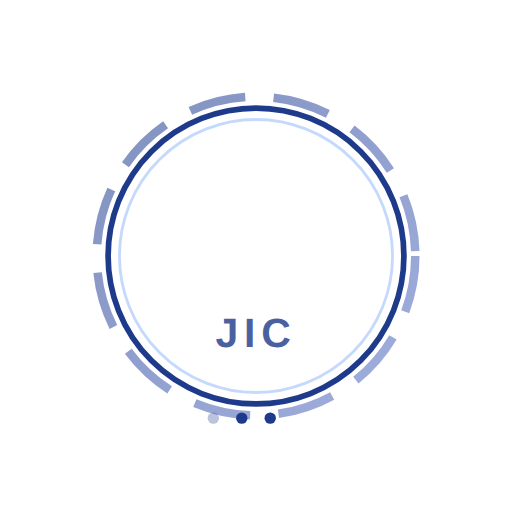
t = 0.00 s
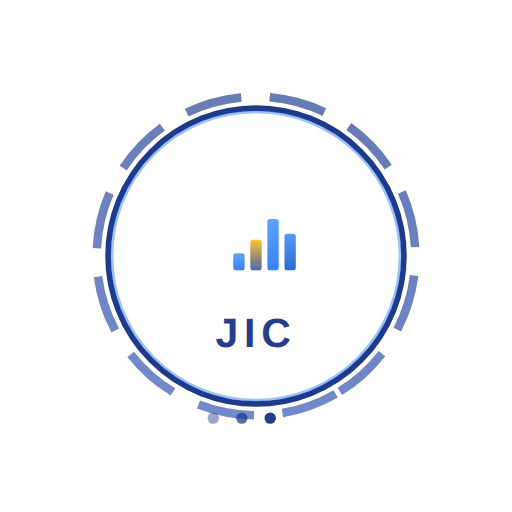
t = 1.33 s
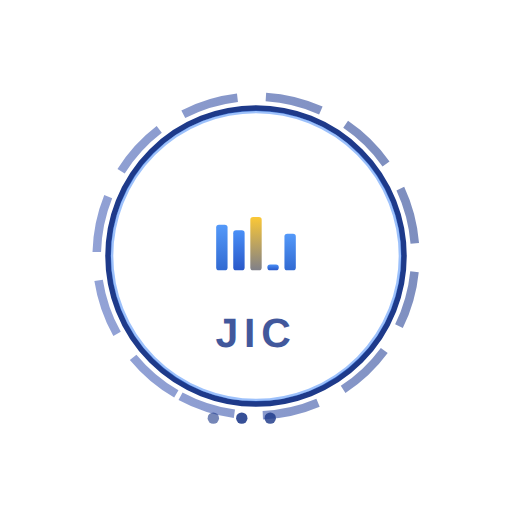
t = 2.67 s
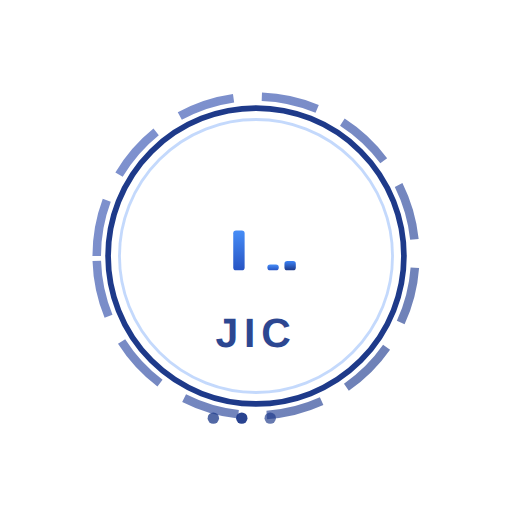
t = 4.00 s
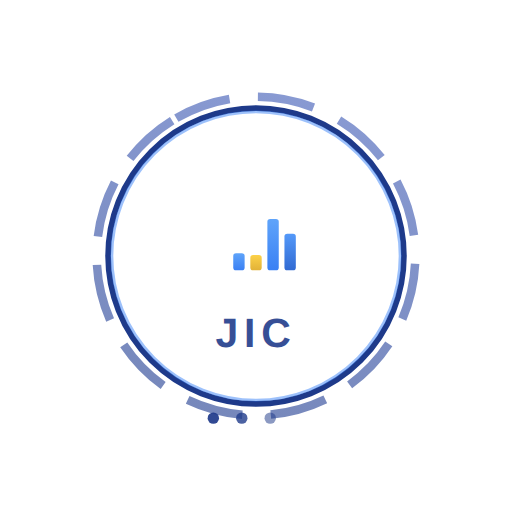
t = 5.33 s
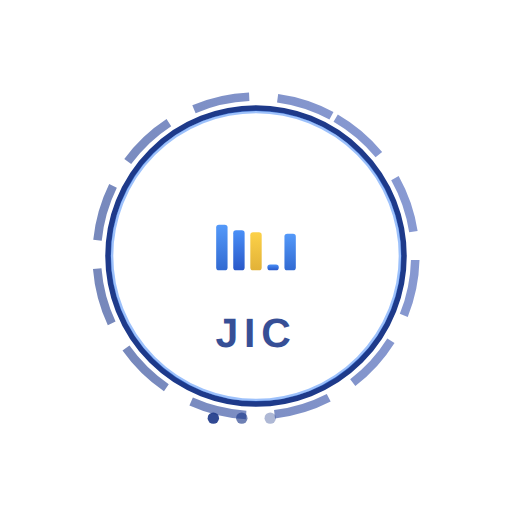
t = 6.67 s

The animated SVG that drew these frames (rendered in a browser with its animation timeline set to each time). Animation: 25 SMIL elements (animate=24,animateTransform=1); one cycle of 8.00 s, repeats indefinitely.

<svg width="180" height="180" viewBox="0 0 180 180" xmlns="http://www.w3.org/2000/svg">
    <defs>
      <!-- Gradients for bars -->
      <linearGradient id="barGradient1" x1="0%" y1="100%" x2="0%" y2="0%">
        <stop offset="0%" style="stop-color:#1e3a8a">
          <animate attributeName="stop-color" 
                   values="#1e3a8a;#3b82f6;#1e3a8a" 
                   dur="2s" 
                   repeatCount="indefinite"/>
        </stop>
        <stop offset="100%" style="stop-color:#3b82f6">
          <animate attributeName="stop-color" 
                   values="#3b82f6;#60a5fa;#3b82f6" 
                   dur="2s" 
                   repeatCount="indefinite"/>
        </stop>
      </linearGradient>
      
      <linearGradient id="barGradient2" x1="0%" y1="100%" x2="0%" y2="0%">
        <stop offset="0%" style="stop-color:#1e40af">
          <animate attributeName="stop-color" 
                   values="#1e40af;#3b82f6;#1e40af" 
                   dur="2s" 
                   repeatCount="indefinite" 
                   begin="0.3s"/>
        </stop>
        <stop offset="100%" style="stop-color:#3b82f6">
          <animate attributeName="stop-color" 
                   values="#3b82f6;#60a5fa;#3b82f6" 
                   dur="2s" 
                   repeatCount="indefinite" 
                   begin="0.3s"/>
        </stop>
      </linearGradient>
      
      <linearGradient id="barGradient3" x1="0%" y1="100%" x2="0%" y2="0%">
        <stop offset="0%" style="stop-color:#1d4ed8">
          <animate attributeName="stop-color" 
                   values="#1d4ed8;#fbbf24;#1d4ed8" 
                   dur="1.5s" 
                   repeatCount="indefinite"/>
        </stop>
        <stop offset="100%" style="stop-color:#fbbf24">
          <animate attributeName="stop-color" 
                   values="#fbbf24;#fcd34d;#fbbf24" 
                   dur="1.5s" 
                   repeatCount="indefinite"/>
        </stop>
      </linearGradient>

      <!-- Pulsing circle gradient -->
      <linearGradient id="circleGradient" x1="0%" y1="0%" x2="100%" y2="100%">
        <stop offset="0%" style="stop-color:#1e3a8a">
          <animate attributeName="stop-opacity" 
                   values="0.8;1;0.8" 
                   dur="3s" 
                   repeatCount="indefinite"/>
        </stop>
        <stop offset="100%" style="stop-color:#1e40af">
          <animate attributeName="stop-opacity" 
                   values="0.6;0.9;0.6" 
                   dur="3s" 
                   repeatCount="indefinite"/>
        </stop>
      </linearGradient>
    </defs>
    
    <!-- Rotating outer circle -->
    <circle cx="90" cy="90" r="56" 
            fill="none" stroke="url(#circleGradient)" stroke-width="3" 
            stroke-dasharray="20 10" opacity="0.7">
      <animateTransform attributeName="transform" 
                        type="rotate" 
                        values="0 90 90;360 90 90" 
                        dur="8s" 
                        repeatCount="indefinite"/>
    </circle>
    
    <!-- Main logo circle -->
    <circle cx="90" cy="90" r="52" 
            fill="white" stroke="#1e3a8a" stroke-width="2"/>
    
    <!-- Animated growth bars -->
    <g transform="translate(76, 95)">
      <!-- Bar 1 -->
      <rect x="0" y="-16" width="4" height="0" 
            fill="url(#barGradient1)" rx="1">
        <animate attributeName="height" 
                 values="0;16;0;16" 
                 dur="2s" 
                 repeatCount="indefinite"/>
        <animate attributeName="y" 
                 values="0;-16;0;-16" 
                 dur="2s" 
                 repeatCount="indefinite"/>
      </rect>
      
      <!-- Bar 2 -->
      <rect x="6" y="-20" width="4" height="0" 
            fill="url(#barGradient2)" rx="1">
        <animate attributeName="height" 
                 values="0;20;0;20" 
                 dur="2s" 
                 repeatCount="indefinite" 
                 begin="0.2s"/>
        <animate attributeName="y" 
                 values="0;-20;0;-20" 
                 dur="2s" 
                 repeatCount="indefinite" 
                 begin="0.2s"/>
      </rect>
      
      <!-- Bar 3 (center, tallest) -->
      <rect x="12" y="-24" width="4" height="0" 
            fill="url(#barGradient3)" rx="1">
        <animate attributeName="height" 
                 values="0;24;0;24" 
                 dur="1.8s" 
                 repeatCount="indefinite" 
                 begin="0.4s"/>
        <animate attributeName="y" 
                 values="0;-24;0;-24" 
                 dur="1.8s" 
                 repeatCount="indefinite" 
                 begin="0.4s"/>
      </rect>
      
      <!-- Bar 4 -->
      <rect x="18" y="-20" width="4" height="0" 
            fill="url(#barGradient2)" rx="1">
        <animate attributeName="height" 
                 values="0;20;0;20" 
                 dur="2s" 
                 repeatCount="indefinite" 
                 begin="0.6s"/>
        <animate attributeName="y" 
                 values="0;-20;0;-20" 
                 dur="2s" 
                 repeatCount="indefinite" 
                 begin="0.6s"/>
      </rect>
      
      <!-- Bar 5 -->
      <rect x="24" y="-16" width="4" height="0" 
            fill="url(#barGradient1)" rx="1">
        <animate attributeName="height" 
                 values="0;16;0;16" 
                 dur="2s" 
                 repeatCount="indefinite" 
                 begin="0.8s"/>
        <animate attributeName="y" 
                 values="0;-16;0;-16" 
                 dur="2s" 
                 repeatCount="indefinite" 
                 begin="0.8s"/>
      </rect>
    </g>
    
    <!-- Animated JIC text -->
    <text x="90" y="122" 
          text-anchor="middle" font-family="Arial, sans-serif" 
          font-size="14.4" font-weight="bold" 
          fill="#1e3a8a" letter-spacing="2px" opacity="0.8">JIC
      <animate attributeName="opacity" 
               values="0.8;1;0.8" 
               dur="3s" 
               repeatCount="indefinite"/>
    </text>
    
    <!-- Loading dots animation -->
    <g transform="translate(75, 147)">
      <circle cx="0" cy="0" r="2" fill="#1e3a8a">
        <animate attributeName="opacity" 
                 values="0.3;1;0.3" 
                 dur="1.5s" 
                 repeatCount="indefinite"/>
      </circle>
      <circle cx="10" cy="0" r="2" fill="#1e3a8a">
        <animate attributeName="opacity" 
                 values="0.3;1;0.3" 
                 dur="1.5s" 
                 repeatCount="indefinite" 
                 begin="0.3s"/>
      </circle>
      <circle cx="20" cy="0" r="2" fill="#1e3a8a">
        <animate attributeName="opacity" 
                 values="0.3;1;0.3" 
                 dur="1.5s" 
                 repeatCount="indefinite" 
                 begin="0.6s"/>
      </circle>
    </g>
    
    <!-- Subtle glow effect -->
    <circle cx="90" cy="90" r="48" 
            fill="none" stroke="#3b82f6" stroke-width="1" opacity="0.3">
      <animate attributeName="r" 
               values="48;52;48" 
               dur="4s" 
               repeatCount="indefinite"/>
      <animate attributeName="opacity" 
               values="0.3;0.6;0.3" 
               dur="4s" 
               repeatCount="indefinite"/>
    </circle>
  </svg>